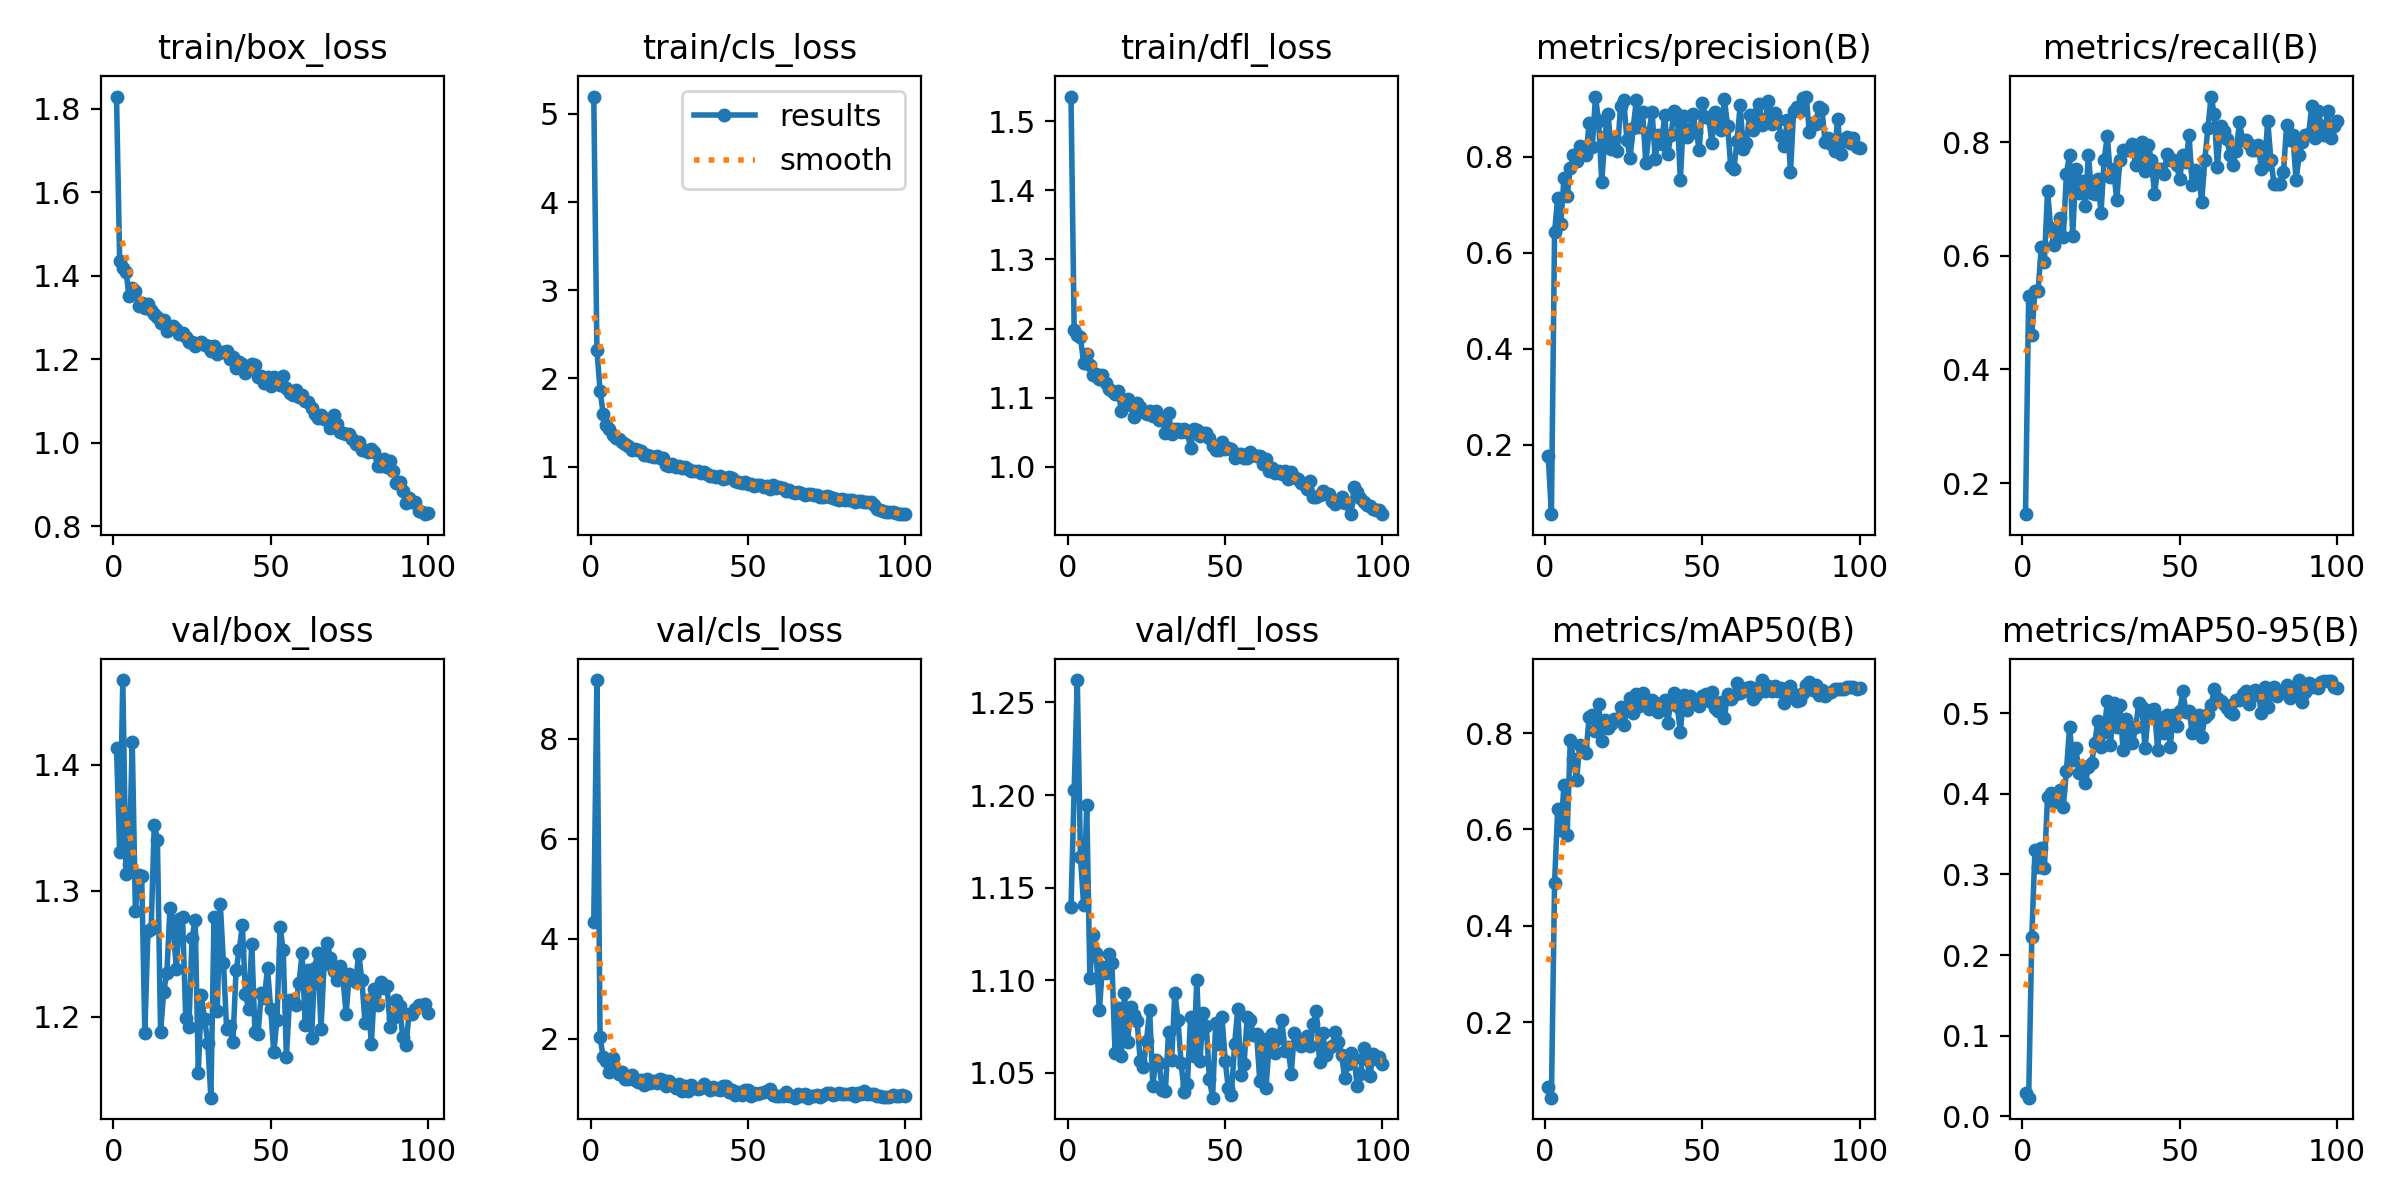

Values plotted in this chart, from the file beside it:
epoch, time, train/box_loss, train/cls_loss, train/dfl_loss, metrics/precision(B), metrics/recall(B), metrics/mAP50(B), metrics/mAP50-95(B), val/box_loss, val/cls_loss, val/dfl_loss, lr/pg0, lr/pg1, lr/pg2
1, 15.99, 1.829, 5.198, 1.536, 0.1768, 0.1453, 0.06542, 0.02916, 1.413, 4.342, 1.14, 0.0006579, 0.0006579, 0.0006579
2, 23.53, 1.436, 2.326, 1.198, 0.05576, 0.5299, 0.04397, 0.02332, 1.331, 9.169, 1.203, 0.001311, 0.001311, 0.001311
3, 31.22, 1.418, 1.862, 1.19, 0.6428, 0.4615, 0.4886, 0.2231, 1.467, 2.036, 1.262, 0.001952, 0.001952, 0.001952
4, 39.81, 1.41, 1.6, 1.187, 0.7149, 0.5385, 0.642, 0.3305, 1.313, 1.634, 1.166, 0.001941, 0.001941, 0.001941
5, 46.96, 1.352, 1.467, 1.15, 0.6606, 0.5385, 0.5988, 0.3098, 1.321, 1.562, 1.141, 0.001921, 0.001921, 0.001921
6, 55.1, 1.372, 1.427, 1.163, 0.7571, 0.6154, 0.6925, 0.3327, 1.418, 1.34, 1.195, 0.001901, 0.001901, 0.001901
7, 65.52, 1.364, 1.359, 1.147, 0.7184, 0.5897, 0.5888, 0.3081, 1.284, 1.617, 1.101, 0.001881, 0.001881, 0.001881
8, 75.63, 1.326, 1.328, 1.133, 0.7768, 0.7137, 0.7854, 0.3965, 1.312, 1.376, 1.125, 0.001861, 0.001861, 0.001861
9, 81.6, 1.333, 1.317, 1.134, 0.8041, 0.6496, 0.7461, 0.4005, 1.312, 1.301, 1.115, 0.001842, 0.001842, 0.001842
10, 88.58, 1.323, 1.279, 1.127, 0.7924, 0.6199, 0.702, 0.3897, 1.187, 1.34, 1.084, 0.001822, 0.001822, 0.001822
11, 95.76, 1.332, 1.254, 1.133, 0.8231, 0.6361, 0.7753, 0.3943, 1.268, 1.196, 1.107, 0.001802, 0.001802, 0.001802
12, 103.1, 1.317, 1.239, 1.121, 0.8144, 0.6667, 0.7673, 0.4045, 1.27, 1.2, 1.104, 0.001782, 0.001782, 0.001782
13, 110.4, 1.309, 1.185, 1.113, 0.8046, 0.6325, 0.7584, 0.3838, 1.352, 1.276, 1.114, 0.001762, 0.001762, 0.001762
14, 117.2, 1.3, 1.197, 1.109, 0.8701, 0.7445, 0.8339, 0.4281, 1.34, 1.183, 1.11, 0.001743, 0.001743, 0.001743
15, 124, 1.286, 1.183, 1.106, 0.8216, 0.7778, 0.8376, 0.4822, 1.188, 1.137, 1.061, 0.001723, 0.001723, 0.001723
16, 131.2, 1.295, 1.176, 1.109, 0.9253, 0.6353, 0.8035, 0.4416, 1.22, 1.177, 1.085, 0.001703, 0.001703, 0.001703
17, 138.4, 1.268, 1.13, 1.081, 0.8754, 0.7521, 0.8612, 0.4569, 1.235, 1.08, 1.059, 0.001683, 0.001683, 0.001683
18, 145.7, 1.277, 1.128, 1.096, 0.7483, 0.7115, 0.7843, 0.4253, 1.286, 1.202, 1.093, 0.001663, 0.001663, 0.001663
19, 153.4, 1.281, 1.116, 1.098, 0.8425, 0.7317, 0.826, 0.4342, 1.273, 1.125, 1.067, 0.001644, 0.001644, 0.001644
20, 161.3, 1.273, 1.11, 1.089, 0.8894, 0.6872, 0.8104, 0.4129, 1.238, 1.157, 1.086, 0.001624, 0.001624, 0.001624
21, 169.2, 1.259, 1.115, 1.072, 0.8166, 0.7778, 0.8188, 0.4332, 1.277, 1.119, 1.081, 0.001604, 0.001604, 0.001604
22, 178, 1.264, 1.095, 1.092, 0.8385, 0.71, 0.829, 0.4386, 1.279, 1.193, 1.078, 0.001584, 0.001584, 0.001584
23, 186.1, 1.254, 1.092, 1.087, 0.8132, 0.7094, 0.8285, 0.4624, 1.199, 1.176, 1.056, 0.001564, 0.001564, 0.001564
24, 195.4, 1.241, 1.021, 1.08, 0.9069, 0.735, 0.8535, 0.4904, 1.192, 1.063, 1.053, 0.001545, 0.001545, 0.001545
25, 203.2, 1.241, 1.012, 1.076, 0.9183, 0.6752, 0.8163, 0.4575, 1.262, 1.165, 1.067, 0.001525, 0.001525, 0.001525
26, 211.5, 1.231, 1.029, 1.08, 0.8349, 0.7692, 0.8486, 0.4768, 1.277, 1.075, 1.084, 0.001505, 0.001505, 0.001505
27, 220.8, 1.237, 0.9987, 1.073, 0.7981, 0.8108, 0.8728, 0.5144, 1.156, 1.019, 1.043, 0.001485, 0.001485, 0.001485
28, 229.2, 1.24, 1.01, 1.081, 0.8607, 0.7392, 0.8417, 0.4601, 1.217, 1.105, 1.057, 0.001465, 0.001465, 0.001465
29, 236.3, 1.235, 0.9874, 1.068, 0.9186, 0.7521, 0.8804, 0.5122, 1.198, 0.9571, 1.056, 0.001446, 0.001446, 0.001446
30, 243.1, 1.232, 0.9931, 1.071, 0.8627, 0.6982, 0.8557, 0.4829, 1.18, 1.048, 1.041, 0.001426, 0.001426, 0.001426
31, 250.2, 1.221, 0.9739, 1.049, 0.8927, 0.7692, 0.8833, 0.5104, 1.136, 0.9551, 1.04, 0.001406, 0.001406, 0.001406
32, 257.5, 1.232, 0.9538, 1.077, 0.7867, 0.7863, 0.8682, 0.4546, 1.279, 1.074, 1.072, 0.001386, 0.001386, 0.001386
33, 264.4, 1.213, 0.9511, 1.047, 0.8506, 0.7863, 0.8494, 0.4924, 1.205, 1.024, 1.057, 0.001366, 0.001366, 0.001366
34, 273.5, 1.218, 0.9522, 1.054, 0.8944, 0.7863, 0.869, 0.4686, 1.289, 1.002, 1.093, 0.001347, 0.001347, 0.001347
35, 283.7, 1.218, 0.9304, 1.055, 0.7954, 0.7973, 0.8627, 0.4632, 1.243, 1.027, 1.079, 0.001327, 0.001327, 0.001327
36, 292.3, 1.218, 0.944, 1.051, 0.8462, 0.7607, 0.8445, 0.4826, 1.191, 1.096, 1.055, 0.001307, 0.001307, 0.001307
37, 303, 1.201, 0.9153, 1.055, 0.827, 0.7778, 0.8607, 0.5121, 1.193, 1.029, 1.04, 0.001287, 0.001287, 0.001287
38, 312.4, 1.205, 0.8983, 1.05, 0.8864, 0.8007, 0.8678, 0.5075, 1.18, 0.9872, 1.044, 0.001267, 0.001267, 0.001267
39, 321.1, 1.178, 0.8972, 1.027, 0.8067, 0.7493, 0.8217, 0.4563, 1.237, 1.028, 1.08, 0.001248, 0.001248, 0.001248
40, 330.2, 1.193, 0.8829, 1.054, 0.8448, 0.7949, 0.8662, 0.4975, 1.253, 1.005, 1.059, 0.001228, 0.001228, 0.001228
41, 338.9, 1.189, 0.8938, 1.053, 0.8953, 0.7692, 0.8835, 0.504, 1.273, 0.9741, 1.1, 0.001208, 0.001208, 0.001208
42, 347.9, 1.168, 0.8537, 1.044, 0.8894, 0.7094, 0.8557, 0.5049, 1.218, 1.049, 1.056, 0.001188, 0.001188, 0.001188
43, 357.6, 1.182, 0.8651, 1.049, 0.751, 0.7521, 0.8024, 0.4546, 1.206, 1.048, 1.082, 0.001168, 0.001168, 0.001168
44, 365.9, 1.189, 0.8816, 1.049, 0.886, 0.7521, 0.8779, 0.4937, 1.258, 0.9392, 1.075, 0.001149, 0.001149, 0.001149
45, 374.8, 1.187, 0.8686, 1.041, 0.8418, 0.7436, 0.8487, 0.4749, 1.188, 0.9685, 1.047, 0.001129, 0.001129, 0.001129
46, 384.8, 1.158, 0.8332, 1.03, 0.8586, 0.7787, 0.8772, 0.4979, 1.186, 0.8852, 1.037, 0.001109, 0.001109, 0.001109
47, 394.6, 1.161, 0.8271, 1.024, 0.8885, 0.7692, 0.8648, 0.4584, 1.219, 0.9471, 1.077, 0.001089, 0.001089, 0.001089
48, 403.8, 1.143, 0.8189, 1.025, 0.8521, 0.7692, 0.865, 0.4975, 1.215, 0.8815, 1.066, 0.001069, 0.001069, 0.001069
49, 413.3, 1.156, 0.8222, 1.035, 0.8155, 0.7607, 0.8552, 0.4844, 1.239, 0.9817, 1.08, 0.00105, 0.00105, 0.00105
50, 422.4, 1.136, 0.7992, 1.026, 0.9132, 0.735, 0.8761, 0.503, 1.206, 0.9759, 1.057, 0.00103, 0.00103, 0.00103
51, 428.7, 1.157, 0.8052, 1.027, 0.8828, 0.7778, 0.8816, 0.5268, 1.172, 0.8606, 1.042, 0.00101, 0.00101, 0.00101
52, 435.4, 1.143, 0.7811, 1.025, 0.8818, 0.7649, 0.8661, 0.5015, 1.198, 0.9146, 1.038, 0.0009902, 0.0009902, 0.0009902
53, 442.6, 1.138, 0.7864, 1.013, 0.8298, 0.812, 0.8854, 0.5031, 1.271, 0.8951, 1.065, 0.0009704, 0.0009704, 0.0009704
54, 449.7, 1.159, 0.7917, 1.018, 0.8945, 0.7245, 0.8516, 0.4755, 1.253, 0.9271, 1.084, 0.0009506, 0.0009506, 0.0009506
55, 456.7, 1.13, 0.7632, 1.018, 0.8798, 0.7507, 0.8448, 0.4819, 1.168, 0.9447, 1.049, 0.0009308, 0.0009308, 0.0009308
56, 463.7, 1.119, 0.7827, 1.013, 0.8571, 0.7436, 0.8652, 0.4978, 1.213, 0.9508, 1.055, 0.000911, 0.000911, 0.000911
57, 471.8, 1.113, 0.7484, 1.012, 0.9207, 0.6946, 0.8319, 0.4706, 1.213, 0.9984, 1.08, 0.0008912, 0.0008912, 0.0008912
58, 482.4, 1.127, 0.7868, 1.021, 0.8646, 0.7692, 0.8816, 0.4948, 1.21, 0.8676, 1.079, 0.0008714, 0.0008714, 0.0008714
59, 491.8, 1.109, 0.7582, 1.017, 0.7816, 0.8258, 0.8703, 0.4986, 1.227, 0.8623, 1.07, 0.0008516, 0.0008516, 0.0008516
60, 500.2, 1.113, 0.7638, 1.016, 0.7747, 0.8803, 0.8778, 0.5095, 1.25, 0.849, 1.071, 0.0008318, 0.0008318, 0.0008318
... 40 more rows
